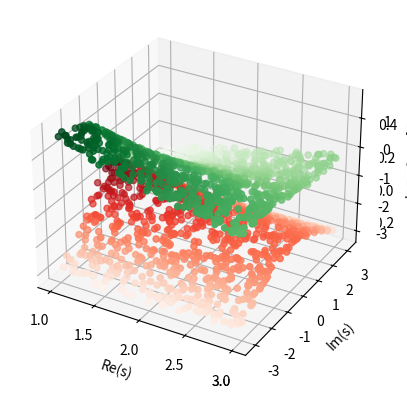

Write the Python code that produced this figure.
import numpy as np
from matplotlib import pyplot as plt
from mpl_toolkits import mplot3d

import scipy.integrate as integrate

def real_integrand(x,s): return np.real(x**(s-1)*np.exp(-x**2-x))
def imag_integrand(x,s): return np.imag(x**(s-1)*np.exp(-x**2-x))
def special_int(s):  
  r = integrate.quad(real_integrand, 0, np.inf, args=(s))
  i = integrate.quad(imag_integrand, 0, np.inf, args=(s))
  #return (r[0]+ 1j*i[0],r[1:],i[1:])  
  return r[0]+ 1j*i[0], r[1], i[1]

vec_int = np.vectorize(special_int)


## Generate complex moments?
s1 = np.random.uniform(low = 1, high =3, size = 1000)
s2 = np.random.uniform(low = -np.pi, high = np.pi, size = 1000)
s = [ t1 + t2*1j for t1,t2 in zip(s1,s2) ]
q, qre, qie = vec_int(s)

if(True):
  ax = plt.axes(projection='3d')
  # Data for three-dimensional scattered points
  ax.scatter3D(np.real(s), np.imag(s), np.real(q), c=np.real(q), cmap='Reds');
  ax.scatter3D(np.real(s), np.imag(s), np.imag(q), c=np.imag(q), cmap='Greens');
  ax.set_xlabel('Re(s)')
  ax.set_ylabel('Im(s)')
  ax.set_zlabel('$E[x^{s-1}]$')
  plt.show()
  
  ax = plt.axes(projection='3d')
  # Data for three-dimensional scattered points
  ax.scatter3D(np.real(s), np.imag(s), np.real(np.log(q)), c=np.real(np.log(q)), cmap='Reds');
  ax.scatter3D(np.real(s), np.imag(s), np.imag(np.log(q)), c=np.imag(np.log(q)), cmap='Greens');
  ax.set_xlabel('Re(s)')
  ax.set_ylabel('Im(s)')
  ax.set_zlabel('$\log E[x^{s-1}]$')
  plt.show()


np.save("s_values_HypU",s)
np.save("moments_HypU",q)
np.save("logmoments_HypU",np.log(q))
np.save("real_error_HypU",qre)
np.save("imag_error_HypU",qie)
